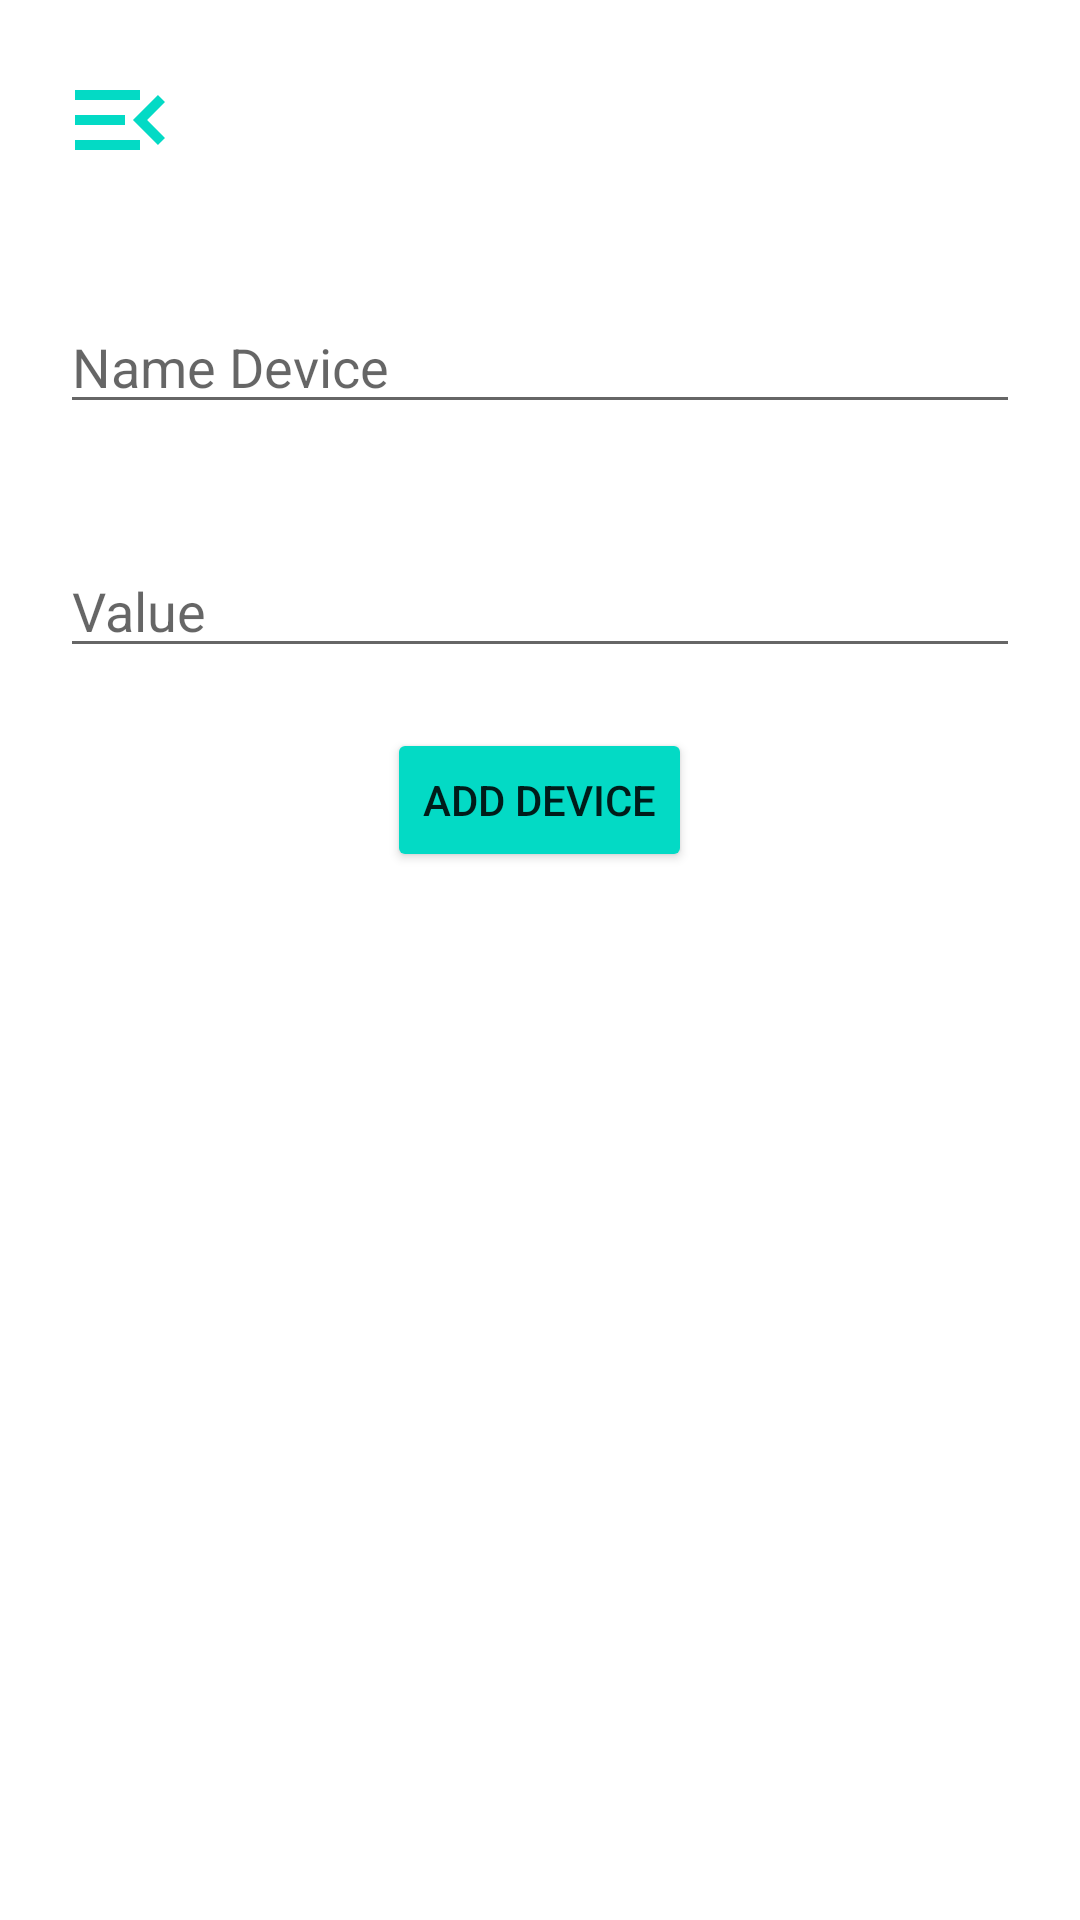

Layout XML and referenced resources for this Android screen:
<!-- AndroidManifest.xml: application theme Theme.Formation -->
<!-- res/layout/activity_home.xml -->
<?xml version="1.0" encoding="utf-8"?>
<androidx.drawerlayout.widget.DrawerLayout
    xmlns:android="http://schemas.android.com/apk/res/android"
    xmlns:app="http://schemas.android.com/apk/res-auto"
    xmlns:tools="http://schemas.android.com/tools"
    android:layout_width="match_parent"
    android:layout_height="match_parent"
    tools:context=".Home"
    android:id="@+id/drawer_layout_home">

<com.google.android.material.navigation.NavigationView
    android:id="@+id/navigation_home"
    android:layout_width="match_parent"
    android:layout_height="match_parent"
    android:layout_gravity="start"
    android:theme="@style/navigationTheme"
    app:headerLayout="@layout/header_menu"
    app:menu="@menu/main_menu"
    app:itemIconSize="30sp"/>

    <LinearLayout

        android:layout_width="match_parent"
        android:layout_height="wrap_content"
        android:orientation="vertical">

<ImageView
    android:id="@+id/menuDevice"
    android:layout_width="40dp"
    android:layout_height="40dp"
    android:src="@drawable/ic_menu"
    android:layout_margin="20sp"
    app:tint="@color/colorApp"/>
        <EditText
            android:id="@+id/deviceName"
            android:layout_width="match_parent"
            android:layout_height="wrap_content"
            android:hint="Name Device"

            android:textColor="@color/colorApp"
            android:layout_margin="20sp"
            android:inputType="text"/>
        <EditText
            android:id="@+id/deviceValue"
            android:layout_width="match_parent"
            android:layout_height="wrap_content"
            android:hint="Value"

            android:textColor="@color/colorApp"
            android:layout_margin="20sp"
            android:inputType="number"/>
        <Button
            android:layout_width="wrap_content"
            android:layout_height="wrap_content"
            android:layout_gravity="center"
            android:backgroundTint="@color/colorApp"
            android:text="add device"
            app:cornerRadius="50sp"
            android:id="@+id/buttonDevice"/>

    </LinearLayout>
</androidx.drawerlayout.widget.DrawerLayout>
<!-- res/layout/header_menu.xml (included above) -->
<?xml version="1.0" encoding="utf-8"?>
<LinearLayout xmlns:android="http://schemas.android.com/apk/res/android"
    android:orientation="vertical"
    android:layout_width="match_parent"
    android:layout_height="match_parent">
<ImageView
    android:layout_width="160dp"
    android:layout_height="160dp"
    android:src="@drawable/cyborg"
    android:layout_marginTop="20dp"
    android:layout_gravity="center"/>
    <TextView
        android:layout_width="wrap_content"
        android:layout_height="wrap_content"
        android:layout_margin="20dp"
        android:layout_gravity="center"
        android:textSize="20dp"
        android:textColor="@color/colorApp"
        android:text="welcome in my app"/>
</LinearLayout>
<!-- resources referenced by this layout -->
<resources>
  <color name="colorApp">#FF03DAC5</color>
  <!-- drawable ic_menu (drawable) -->
  <vector android:autoMirrored="true" android:height="24dp"
      android:tint="@color/colorApp" android:viewportHeight="24"
      android:viewportWidth="24" android:width="24dp" xmlns:android="http://schemas.android.com/apk/res/android">
      <path android:fillColor="@android:color/white" android:pathData="M3,18h13v-2L3,16v2zM3,13h10v-2L3,11v2zM3,6v2h13L16,6L3,6zM21,15.59L17.42,12 21,8.41 19.59,7l-5,5 5,5L21,15.59z"/>
  </vector>
  <style name="navigationTheme">
          <item name="colorPrimary">@color/colorApp</item>
          <item name="colorControlHighlight">@color/black</item>
      </style>
  <style name="Theme.Formation" parent="Theme.MaterialComponents.DayNight.DarkActionBar">
          
          <item name="colorPrimary">@color/purple_500</item>
          <item name="colorPrimaryVariant">@color/purple_700</item>
          <item name="colorOnPrimary">@color/white</item>
          
          <item name="colorSecondary">@color/teal_200</item>
          <item name="colorSecondaryVariant">@color/teal_700</item>
          <item name="colorOnSecondary">@color/black</item>
          
          <item name="android:statusBarColor" tools:targetApi="21">?attr/colorPrimaryVariant</item>
          
  
      </style>
  <color name="black">#FF000000</color>
  <color name="purple_500">#FF6200EE</color>
  <color name="purple_700">#FF3700B3</color>
  <color name="white">#FFFFFFFF</color>
  <color name="teal_200">#2196F3</color>
  <color name="teal_700">#FF018786</color>
</resources>
